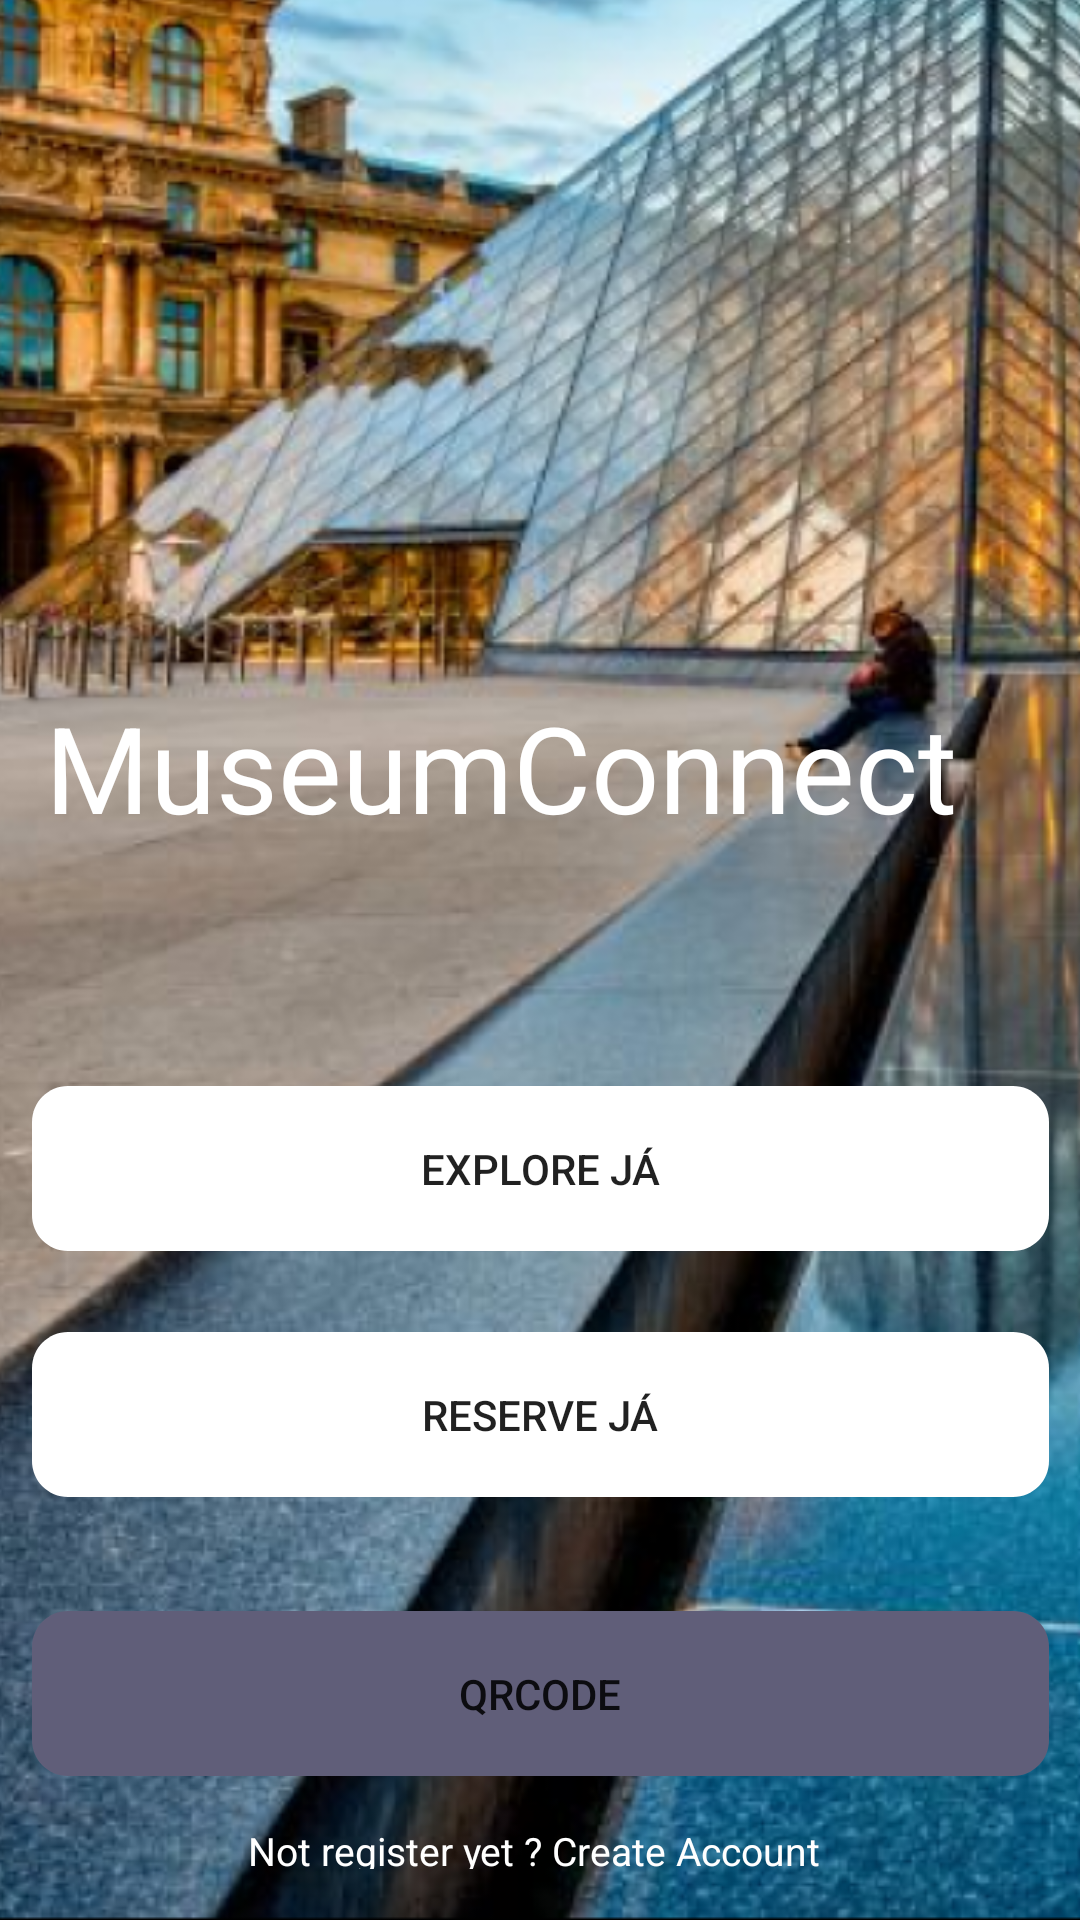

Android layout source for this screen:
<!-- AndroidManifest.xml: application theme AppTheme -->
<!-- res/layout/activity_home_page.xml -->
<?xml version="1.0" encoding="utf-8"?>
<androidx.constraintlayout.widget.ConstraintLayout xmlns:android="http://schemas.android.com/apk/res/android"
    xmlns:app="http://schemas.android.com/apk/res-auto"
    xmlns:tools="http://schemas.android.com/tools"
    android:layout_width="match_parent"
    android:layout_height="match_parent">


    <View
        android:id="@+id/imagemfundo"
        android:layout_width="400dp"
        android:layout_height="839dp"
        android:background="@drawable/home_page_image"
        app:layout_constraintBottom_toBottomOf="parent"
        app:layout_constraintEnd_toEndOf="parent" />

    <TextView
        android:id="@+id/textomuseumconnect"
        android:layout_width="318dp"
        android:layout_height="89dp"
        android:layout_marginTop="428dp"
        android:text="MuseumConnect"
        android:textAppearance="@style/museumconnect"
        android:textSize="40sp"
        app:layout_constraintEnd_toEndOf="parent"
        app:layout_constraintHorizontal_bias="0.36"
        app:layout_constraintStart_toStartOf="parent"
        app:layout_constraintTop_toTopOf="@+id/imagemfundo" />

    <Button
        android:id="@+id/ExploreButton"
        android:layout_width="339dp"
        android:layout_height="55dp"
        android:layout_marginTop="44dp"
        android:text="Explore já"
        android:background="@drawable/rectangle_button_white"
        app:layout_constraintEnd_toEndOf="parent"
        app:layout_constraintStart_toStartOf="parent"
        app:layout_constraintTop_toBottomOf="@+id/textomuseumconnect" />

    <Button
        android:id="@+id/ReserveButton"
        android:layout_width="339dp"
        android:layout_height="55dp"
        android:layout_marginTop="27dp"
        android:text="Reserve Já"
        android:background="@drawable/rectangle_button_white"
        app:layout_constraintEnd_toEndOf="@+id/ExploreButton"
        app:layout_constraintHorizontal_bias="0.0"
        app:layout_constraintStart_toStartOf="@+id/ExploreButton"
        app:layout_constraintTop_toBottomOf="@+id/ExploreButton" />

    <Button
        android:id="@+id/QrCodeButton"
        android:layout_width="339dp"
        android:layout_height="55dp"
        android:layout_marginTop="38dp"
        android:backgroundTint="#605E79"
        android:text="QRCODE"
        android:background="@drawable/rectangle_button"
        app:layout_constraintEnd_toEndOf="@+id/ReserveButton"
        app:layout_constraintHorizontal_bias="0.0"
        app:layout_constraintStart_toStartOf="@+id/ReserveButton"
        app:layout_constraintTop_toBottomOf="@+id/ReserveButton" />

    <TextView
        android:id="@+id/not_register"
        android:layout_width="195dp"
        android:layout_height="15dp"
        android:layout_marginTop="16dp"
        android:text="Not register yet ? Create Account"
        android:textColor="#FFFFFF"
        android:textSize="13sp"
        app:layout_constraintEnd_toEndOf="@+id/QrCodeButton"
        app:layout_constraintStart_toStartOf="@+id/QrCodeButton"
        app:layout_constraintTop_toBottomOf="@+id/QrCodeButton" />

</androidx.constraintlayout.widget.ConstraintLayout>
<!-- resources referenced by this layout -->
<resources>
  <!-- drawable home_page_image: png bitmap (drawable, 525216 bytes) -->
  <!-- drawable rectangle_button (drawable) -->
  <vector
      xmlns:android="http://schemas.android.com/apk/res/android"
      xmlns:aapt="http://schemas.android.com/aapt"
      android:width="339dp"
      android:height="55dp"
      android:viewportWidth="339"
      android:viewportHeight="55"
      >
  
      <group>
  
          <clip-path
              android:pathData="M12 0H327C333.627 0 339 5.37258 339 12V43C339 49.6274 333.627 55 327 55H12C5.37258 55 0 49.6274 0 43V12C0 5.37258 5.37258 0 12 0Z"
              />
  
          <path
              android:pathData="M0 0V55H339V0"
              android:fillColor="#605E79"
              />
  
      </group>
  
  </vector>
  <!-- drawable rectangle_button_white (drawable) -->
  <vector
      xmlns:android="http://schemas.android.com/apk/res/android"
      xmlns:aapt="http://schemas.android.com/aapt"
      android:width="339dp"
      android:height="55dp"
      android:viewportWidth="339"
      android:viewportHeight="55"
      >
  
      <group>
  
          <clip-path
              android:pathData="M12 0H327C333.627 0 339 5.37258 339 12V43C339 49.6274 333.627 55 327 55H12C5.37258 55 0 49.6274 0 43V12C0 5.37258 5.37258 0 12 0Z"
              />
  
          <path
              android:pathData="M0 0V55H339V0"
              android:fillColor="#FFFFFF"
              />
  
  
      </group>
  
  </vector>
  <style name="museumconnect">
          <item name="android:textSize">40sp</item>
          <item name="android:textColor">#FFFFFF</item>
      </style>
  <style name="AppTheme" parent="Theme.AppCompat.Light.NoActionBar">
          <item name="colorPrimary">@color/purple_500</item>
          <item name="colorPrimaryVariant">@color/purple_700</item>
          <item name="colorOnPrimary">@color/white</item>
          
          <item name="colorSecondary">@color/teal_200</item>
          <item name="colorSecondaryVariant">@color/teal_700</item>
          <item name="colorOnSecondary">@color/black</item>
      </style>
  <color name="purple_500">#FF6200EE</color>
  <color name="purple_700">#FF3700B3</color>
  <color name="white">#FFFFFFFF</color>
  <color name="teal_200">#FF03DAC5</color>
  <color name="teal_700">#FF018786</color>
  <color name="black">#FF000000</color>
</resources>
